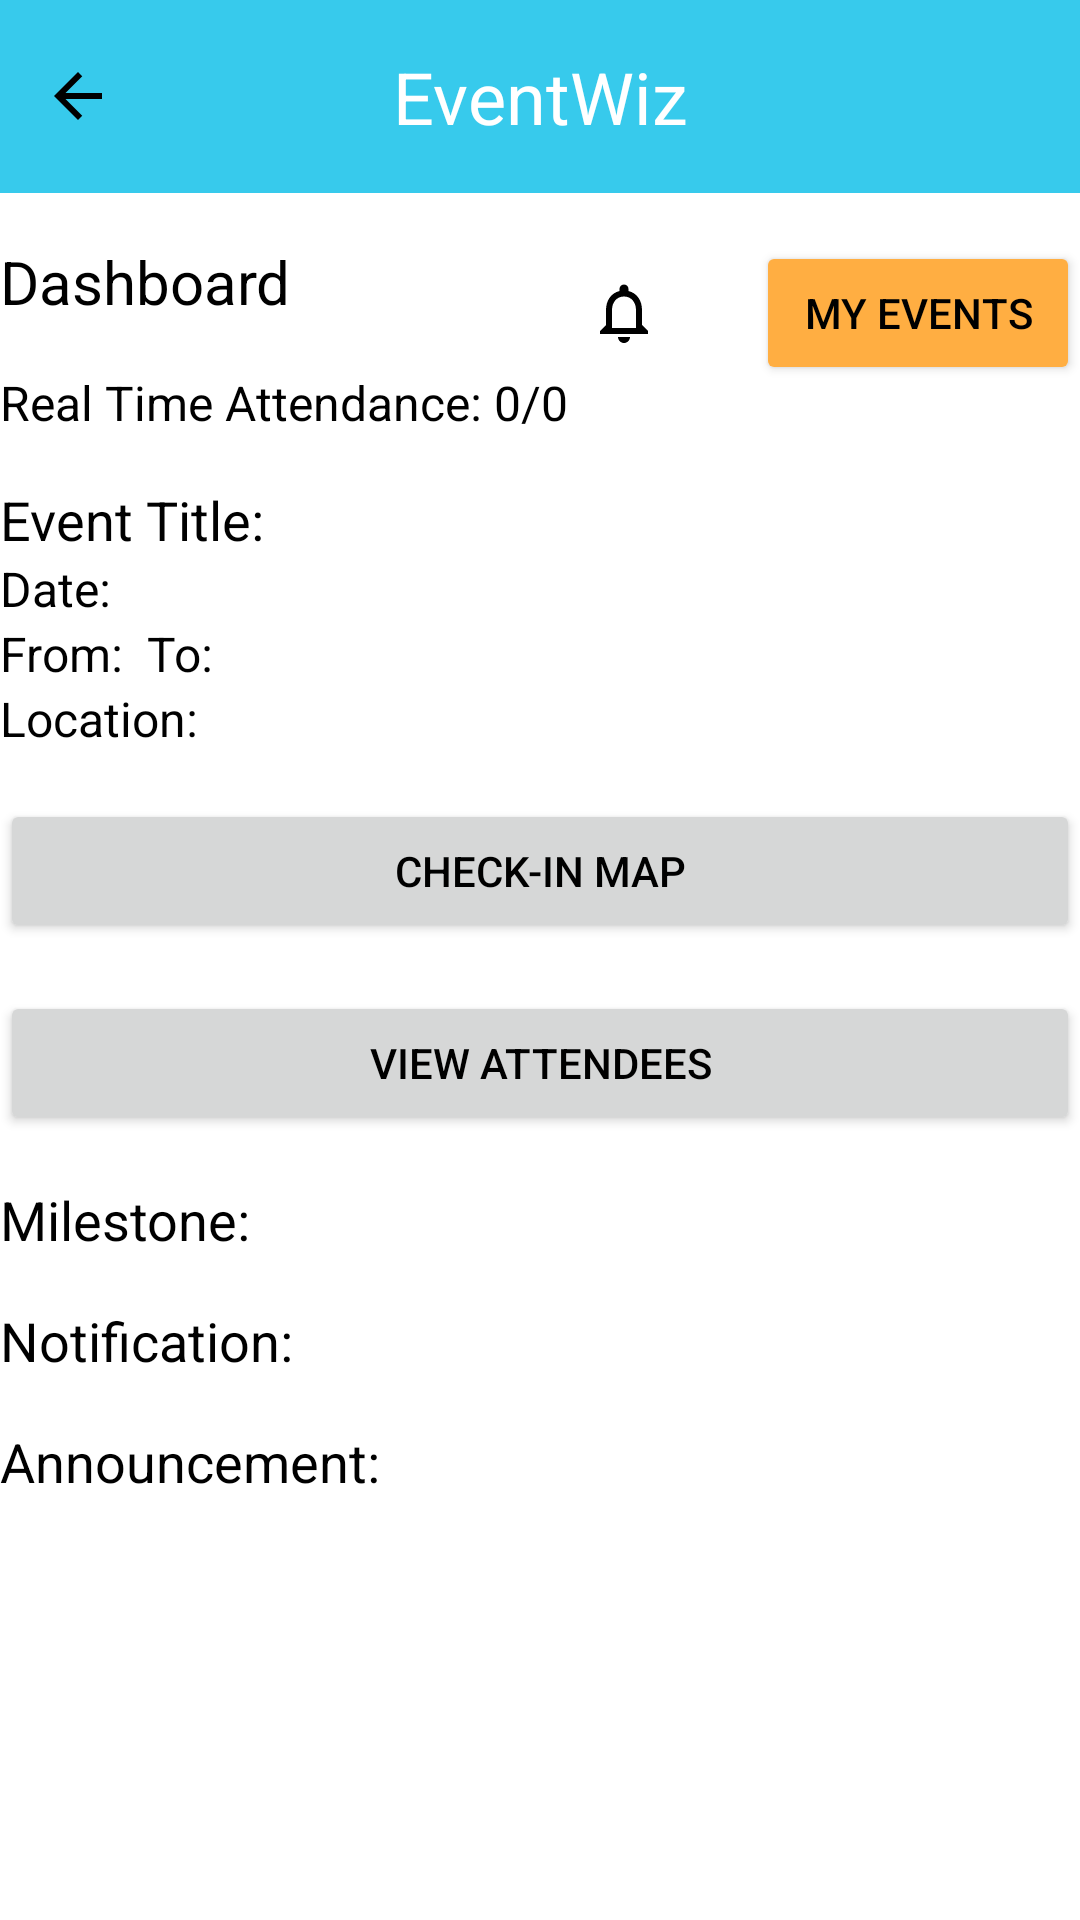

Layout XML and referenced resources for this Android screen:
<!-- AndroidManifest.xml: application theme Theme.EventWiz -->
<!-- res/layout/activity_event_dashboard.xml -->
<?xml version="1.0" encoding="utf-8"?>
<RelativeLayout xmlns:android="http://schemas.android.com/apk/res/android"
    android:layout_width="match_parent"
    android:layout_height="match_parent"
    android:background="@android:color/white">


    <TextView
        android:id="@+id/tvEventWizHeader"
        android:layout_width="match_parent"
        android:layout_height="wrap_content"
        android:text="EventWiz"
        android:textSize="24sp"
        android:textColor="@android:color/white"
        android:gravity="center_horizontal"
        android:background="@color/turqoise"
        android:padding="16dp" />

    <ImageButton xmlns:app="http://schemas.android.com/apk/res-auto"
        android:id="@+id/BackArrow"
        android:layout_width="wrap_content"
        android:layout_height="wrap_content"
        android:paddingTop="20dp"
        android:paddingLeft="14dp"
        android:src="@drawable/ic_back_arrow"
        android:contentDescription="go back to previous page"
        android:layout_alignParentTop="true"
        android:layout_alignParentStart="true"
        android:background="@android:color/transparent"/>

    <TextView
        android:id="@+id/tvDashboardTitle"
        android:layout_width="wrap_content"
        android:layout_height="wrap_content"
        android:layout_below="@+id/tvEventWizHeader"
        android:text="Dashboard"
        android:textSize="20sp"
        android:textColor="@android:color/black"
        android:layout_marginTop="16dp" />

    <Button
        android:id="@+id/btnMyEvents"
        android:layout_width="wrap_content"
        android:layout_height="wrap_content"
        android:text="MY EVENTS"
        android:backgroundTint="@color/amber"
        android:layout_below="@id/tvEventWizHeader"
        android:layout_alignParentEnd="true"
        android:paddingHorizontal="16dp"
        android:textColor="@android:color/black"
        android:layout_marginTop="16dp"
        android:textAllCaps="false" />


    <TextView
        android:id="@+id/tvRealTimeAttendance"
        android:layout_width="match_parent"
        android:layout_height="wrap_content"
        android:text="Real Time Attendance: 0/0"
        android:textSize="16sp"
        android:textColor="@android:color/black"
        android:layout_below="@id/tvDashboardTitle"
        android:layout_marginTop="16dp" />
    <TextView
        android:id="@+id/tvEventName"
        android:layout_width="match_parent"
        android:layout_height="wrap_content"
        android:text="Event Title:"
        android:textSize="18sp"
        android:textColor="@android:color/black"
        android:layout_below="@+id/tvRealTimeAttendance"
        android:layout_marginTop="16dp" />

    <TextView
        android:id="@+id/tvEventDate"
        android:layout_width="match_parent"
        android:layout_height="wrap_content"
        android:text="Date:"
        android:textSize="16sp"
        android:textColor="@android:color/black"
        android:layout_below="@+id/tvEventName" />

    <TextView
        android:id="@+id/tvEventTime"
        android:layout_width="match_parent"
        android:layout_height="wrap_content"
        android:text="From:  To: "
        android:textSize="16sp"
        android:textColor="@android:color/black"
        android:layout_below="@+id/tvEventDate" />

    <TextView
        android:id="@+id/tvEventLocation"
        android:layout_width="match_parent"
        android:layout_height="wrap_content"
        android:text="Location: "
        android:textSize="16sp"
        android:textColor="@android:color/black"
        android:layout_below="@+id/tvEventTime" />

    <Button
        android:id="@+id/btnCheckInMap"
        android:layout_width="match_parent"
        android:layout_height="wrap_content"
        android:text="Check-In Map"
        android:layout_below="@+id/tvEventLocation"
        android:layout_marginTop="16dp"
        android:textColor="@android:color/black" />

    <Button
        android:id="@+id/btnViewAttendees"
        android:layout_width="match_parent"
        android:layout_height="wrap_content"
        android:text="View Attendees"
        android:layout_below="@+id/btnCheckInMap"
        android:layout_marginTop="16dp"
        android:textColor="@android:color/black" />
    <TextView
        android:id="@+id/tvMilestone"
        android:layout_width="match_parent"
        android:layout_height="wrap_content"
        android:text="Milestone:"
        android:textSize="18sp"
        android:textColor="@android:color/black"
        android:layout_below="@id/btnViewAttendees"
        android:layout_marginTop="16dp" />

    <TextView
        android:id="@+id/tvNotification"
        android:layout_width="match_parent"
        android:layout_height="wrap_content"
        android:text="Notification:"
        android:textSize="18sp"
        android:textColor="@android:color/black"
        android:layout_below="@id/tvMilestone"
        android:layout_marginTop="16dp" />

    <TextView
        android:id="@+id/tvAnnouncement"
        android:layout_width="match_parent"
        android:layout_height="wrap_content"
        android:text="Announcement:"
        android:textSize="18sp"
        android:textColor="@android:color/black"
        android:layout_below="@id/tvNotification"
        android:layout_marginTop="16dp" />

    <ImageButton
        android:id="@+id/btnNotify"
        android:layout_width="wrap_content"
        android:layout_height="wrap_content"
        android:layout_below="@+id/tvEventWizHeader"
        android:layout_alignParentEnd="true"
        android:layout_marginTop="28dp"
        android:layout_marginEnd="140dp"
        android:background="?attr/selectableItemBackgroundBorderless"
        android:contentDescription="notify"
        android:src="@drawable/ic_new_notification" />

</RelativeLayout>
<!-- resources referenced by this layout -->
<resources>
  <color name="amber">#FFAE42</color>
  <color name="turqoise">#37CAEC</color>
  <!-- drawable ic_back_arrow (drawable) -->
  <vector xmlns:android="http://schemas.android.com/apk/res/android"
      android:width="24dp"
      android:height="24dp"
      android:viewportWidth="24"
      android:viewportHeight="24">
      <path
          android:fillColor="#000"
          android:pathData="M20,11H7.83l5.59,-5.59L12,4l-8,8 8,8 1.41,-1.41L7.83,13H20v-2z"/>
  </vector>
  <!-- drawable ic_new_notification (drawable) -->
  <vector xmlns:android="http://schemas.android.com/apk/res/android"
      android:width="24dp"
      android:height="24dp"
      android:viewportWidth="24.0"
      android:viewportHeight="24.0">
      <path
          android:fillColor="#000"
          android:pathData="M12,22c1.1,0 1.99,-0.89 1.99,-2h-3.98c0,1.11 0.89,2 1.99,2zM18,16v-5c0,-3.07 -1.63,-5.64 -4.5,-6.32V4c0,-0.83 -0.67,-1.5 -1.5,-1.5s-1.5,0.67 -1.5,1.5v0.68c-2.87,0.68 -4.5,3.25 -4.5,6.32v5l-2,2v1h16v-1l-2,-2zM16,17H8v-6c0,-2.48 1.51,-4.5 4,-4.5s4,2.02 4,4.5v6z"/>
  </vector>
  <style name="Theme.EventWiz" parent="Base.Theme.EventWiz" />
  <style name="Base.Theme.EventWiz" parent="Theme.Material3.DayNight.NoActionBar">
          
          <item name="colorPrimary">#37CAEC</item>
          
      </style>
</resources>
